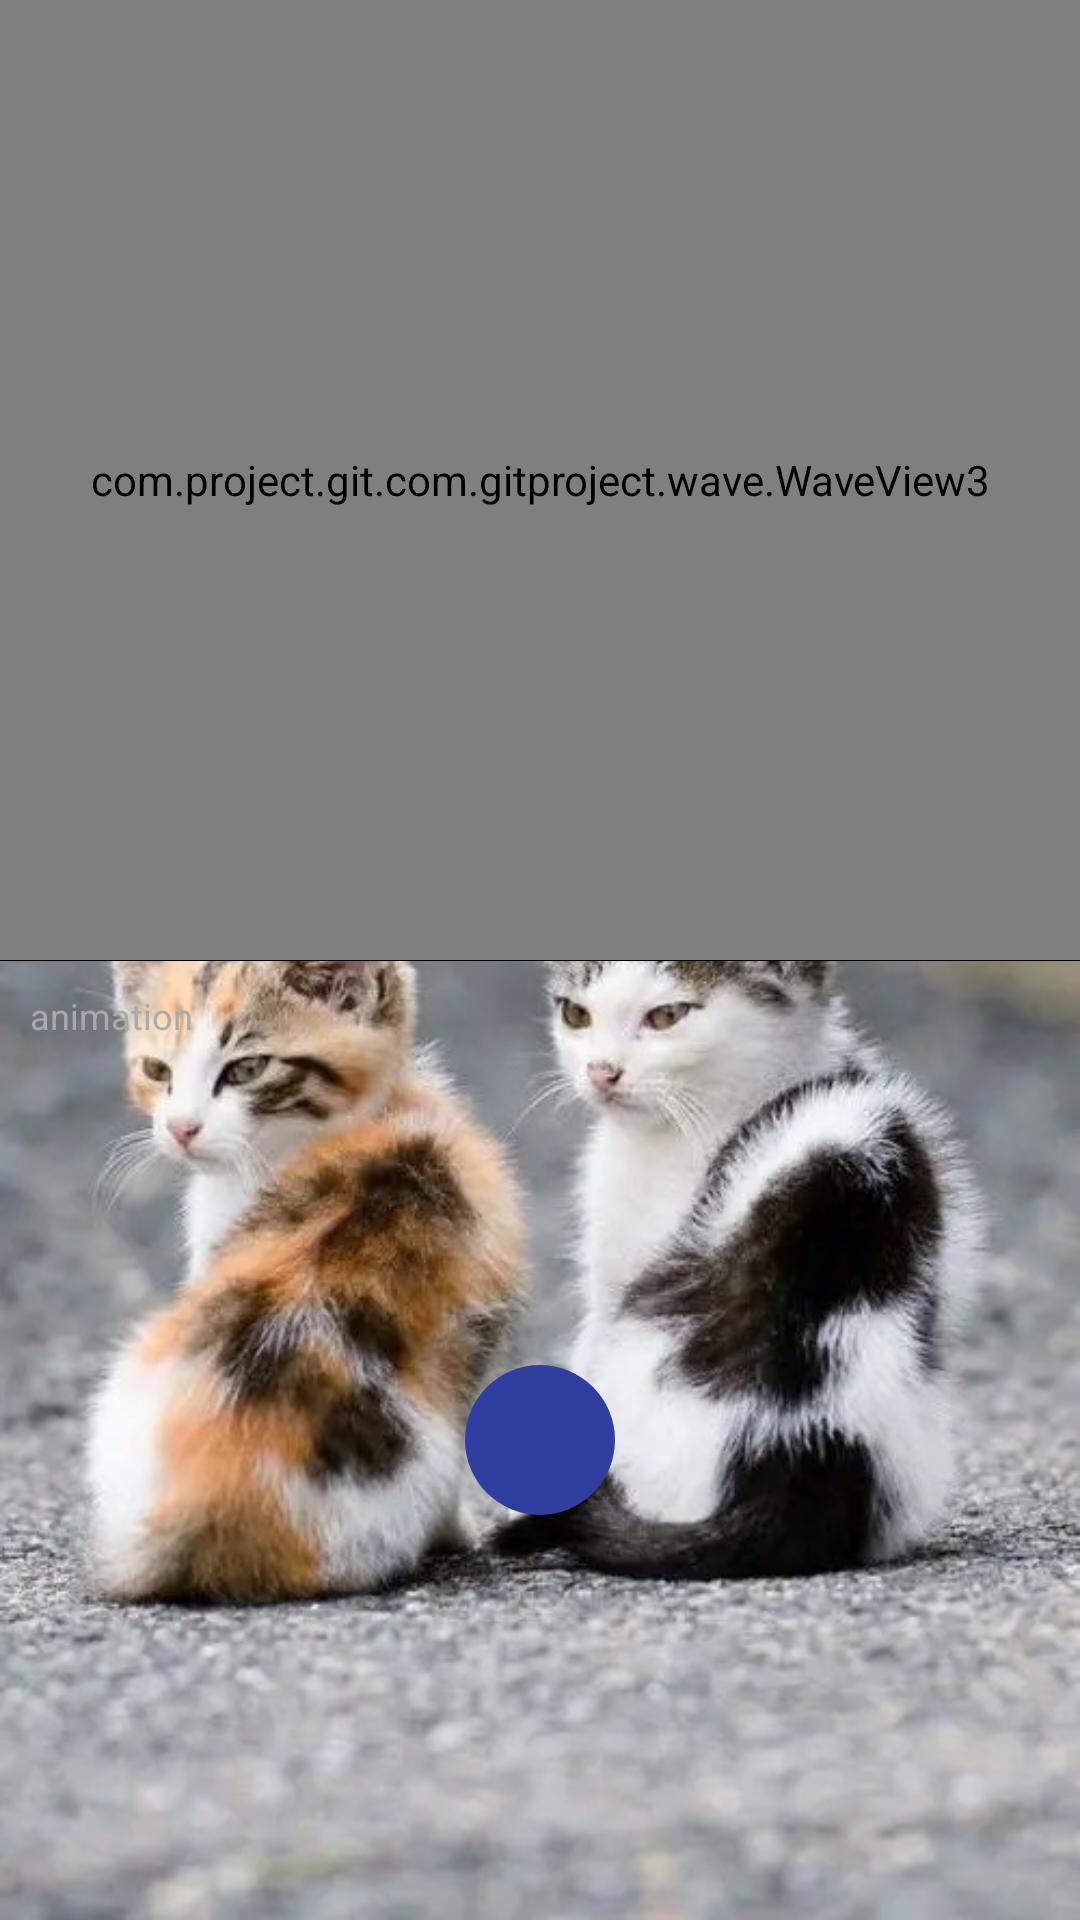

Here is an Android app screen rendered from its layout file. Give the layout XML and the strings, colors and styles it references.
<!-- AndroidManifest.xml: application theme AppTheme -->
<!-- res/layout/activity_wave_layout.xml -->
<?xml version="1.0" encoding="utf-8"?>
<android.support.constraint.ConstraintLayout xmlns:android="http://schemas.android.com/apk/res/android"
                                             xmlns:app="http://schemas.android.com/apk/res-auto"
                                             android:layout_width="match_parent"
                                             android:layout_height="match_parent"
                                             android:fitsSystemWindows="true">

    <RelativeLayout
            android:id="@+id/relativeLayout"
            android:layout_width="match_parent"
            android:layout_height="0dp"
            app:layout_constraintBottom_toTopOf="@+id/split_view"
            app:layout_constraintTop_toTopOf="parent">

        <TextView
                android:layout_width="wrap_content"
                android:layout_height="wrap_content"
                android:layout_margin="10dp"
                android:text="canvas"
                android:textColor="@android:color/darker_gray"
                android:textSize="12sp"/>

        <com.project.git.com.gitproject.wave.WaveView
                android:id="@+id/wave_img_top"
                android:layout_width="match_parent"
                android:visibility="gone"
                android:layout_height="match_parent"/>

        <com.project.git.com.gitproject.wave.WaveView3
                android:layout_width="match_parent"
                android:layout_height="match_parent"/>

    </RelativeLayout>

    <View
            android:id="@+id/split_view"
            android:layout_width="match_parent"
            android:layout_height="1px"
            android:background="@android:color/black"
            app:layout_constraintBottom_toBottomOf="parent"
            app:layout_constraintTop_toTopOf="parent"/>

    <RelativeLayout
            android:id="@+id/relativeLayout2"
            android:layout_width="match_parent"
            android:layout_height="0dp"
            app:layout_constraintBottom_toBottomOf="parent"
            app:layout_constraintTop_toBottomOf="@+id/split_view">

        <TextView
                android:layout_width="wrap_content"
                android:layout_height="wrap_content"
                android:layout_margin="10dp"
                android:text="animation"
                android:textColor="@android:color/darker_gray"
                android:textSize="12sp"/>

        <ImageView
                android:id="@+id/wave_img_bottom"
                android:layout_width="50dp"
                android:layout_height="50dp"
                android:layout_centerInParent="true"
                android:src="@drawable/wave_bg"/>
    </RelativeLayout>

    <com.project.git.com.gitproject.wave.VoiceWave
            android:layout_width="match_parent"
            android:layout_height="80dp"
            app:layout_constraintTop_toTopOf="parent"
            android:background="#eeeeee"
            android:visibility="gone"
            android:layout_marginTop="100dp"/>
</android.support.constraint.ConstraintLayout>
<!-- resources referenced by this layout -->
<resources>
  <!-- drawable wave_bg (drawable) -->
  <?xml version="1.0" encoding="utf-8"?>
  <shape xmlns:android="http://schemas.android.com/apk/res/android">
  
      <corners android:radius="999dp" />
      <solid android:color="@color/colorPrimaryDark" />
  </shape>
  <style name="AppTheme" parent="Theme.AppCompat.Light.NoActionBar">
          
          <item name="colorPrimary">@color/colorPrimary</item>
          <item name="colorPrimaryDark">@color/colorPrimaryDark</item>
          <item name="colorAccent">@color/colorAccent</item>
          <item name="android:textAllCaps">false</item>
          <item name="windowActionBar">false</item>
          <item name="windowNoTitle">true</item>
          <item name="android:listDivider">@drawable/listdriver</item>
          <item name="android:windowContentTransitions">true</item>
          <item name="android:windowBackground">@drawable/application_background</item>
          <item name="android:windowTranslucentStatus">false</item>
          <item name="android:statusBarColor">@android:color/transparent</item>
      </style>
  <color name="colorPrimaryDark">#303F9F</color>
  <color name="colorPrimary">#3F51B5</color>
  <color name="colorAccent">#FF4081</color>
  <!-- drawable listdriver (drawable) -->
  <?xml version="1.0" encoding="utf-8"?>
  <shape xmlns:android="http://schemas.android.com/apk/res/android">
  
      <size
          android:width="1px"
          android:height="1px" />
      <solid android:color="#333333" />
  </shape>
  <!-- drawable application_background (drawable) -->
  <?xml version="1.0" encoding="utf-8"?>
  <layer-list xmlns:android="http://schemas.android.com/apk/res/android"
              android:opacity="opaque">
  
      <item android:drawable="@drawable/ic_application" />
  </layer-list>
  <!-- drawable ic_application: jpg bitmap (drawable, 90054 bytes) -->
</resources>
